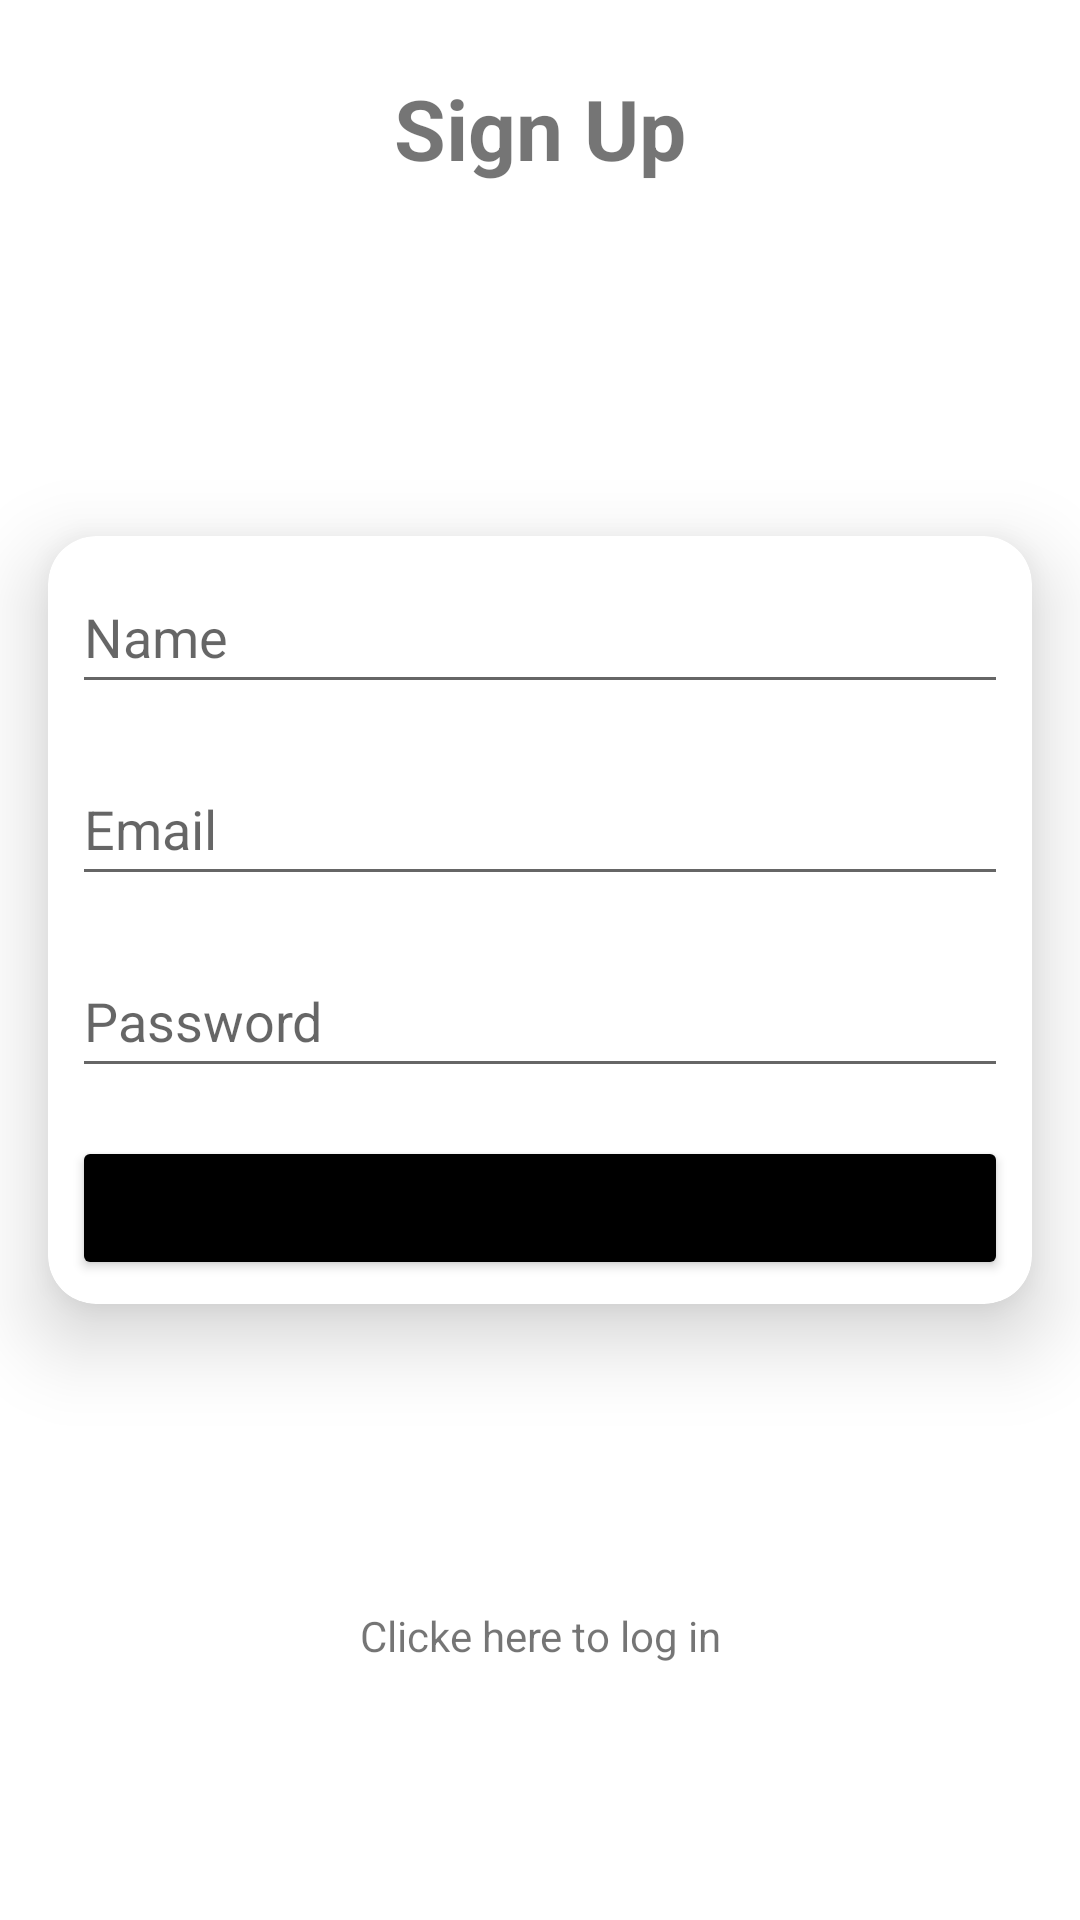

Here is an Android app screen rendered from its layout file. Give the layout XML and the strings, colors and styles it references.
<!-- AndroidManifest.xml: application theme Theme.OVS -->
<!-- res/layout/activity_sign_up.xml -->
<?xml version="1.0" encoding="utf-8"?>
<androidx.constraintlayout.widget.ConstraintLayout xmlns:android="http://schemas.android.com/apk/res/android"
    xmlns:app="http://schemas.android.com/apk/res-auto"
    xmlns:tools="http://schemas.android.com/tools"
    android:layout_width="match_parent"
    android:layout_height="match_parent"
    tools:context=".activities.SignUpActivity">


    <TextView
        android:id="@+id/textView2"
        android:layout_width="0dp"
        android:layout_height="wrap_content"
        android:layout_marginStart="24dp"
        android:layout_marginTop="24dp"
        android:layout_marginEnd="24dp"
        android:text="Sign Up"
        android:textAlignment="center"
        android:textSize="28dp"
        android:textStyle="bold"
        app:layout_constraintEnd_toEndOf="parent"
        app:layout_constraintStart_toStartOf="parent"
        app:layout_constraintTop_toTopOf="parent" />

    <androidx.cardview.widget.CardView
        android:id="@+id/cardView"
        android:layout_width="match_parent"
        android:layout_height="wrap_content"
        android:layout_marginStart="16dp"
        android:layout_marginTop="32dp"
        android:layout_marginEnd="16dp"
        app:cardCornerRadius="16dp"
        app:cardElevation="16dp"
        app:layout_constraintBottom_toTopOf="@+id/have_acc"
        app:layout_constraintEnd_toEndOf="parent"
        app:layout_constraintStart_toStartOf="parent"
        app:layout_constraintTop_toBottomOf="@+id/textView2">

        <LinearLayout
            android:layout_width="match_parent"
            android:layout_height="match_parent"
            android:orientation="vertical">


            <EditText
                android:id="@+id/user_name"
                android:layout_width="match_parent"
                android:layout_height="48dp"
                android:layout_margin="8dp"
                android:hint="Name" />

            <EditText
                android:id="@+id/user_email"
                android:layout_width="match_parent"
                android:layout_height="48dp"
                android:layout_margin="8dp"
                android:hint="Email"
                android:inputType="textEmailAddress" />

            <EditText
                android:id="@+id/user_password"
                android:layout_width="match_parent"
                android:layout_height="48dp"
                android:layout_margin="8dp"
                android:hint="Password"
                android:inputType="textPassword" />

            <Button
                android:id="@+id/signup_btn"
                android:layout_width="match_parent"
                android:layout_height="wrap_content"
                android:layout_margin="8dp"
                android:backgroundTint="@color/black"
                android:padding="8dp"
                android:text="Sign Up"
                android:textAllCaps="false" />
        </LinearLayout>
    </androidx.cardview.widget.CardView>

    <TextView
        android:id="@+id/have_acc"
        android:layout_width="match_parent"
        android:layout_height="wrap_content"
        android:layout_marginStart="16dp"
        android:layout_marginTop="16dp"
        android:layout_marginEnd="16dp"
        android:textAlignment="center"
        android:textSize="14sp"
        android:text="Clicke here to log in"
        app:layout_constraintBottom_toBottomOf="parent"
        app:layout_constraintEnd_toEndOf="@+id/cardView"
        app:layout_constraintStart_toStartOf="@+id/cardView"
        app:layout_constraintTop_toBottomOf="@+id/cardView" />

</androidx.constraintlayout.widget.ConstraintLayout>
<!-- resources referenced by this layout -->
<resources>
  <style name="Theme.OVS" parent="Theme.MaterialComponents.DayNight.NoActionBar">
          
          <item name="colorPrimary">@color/black</item>
          <item name="colorPrimaryVariant">@color/black</item>
          <item name="colorOnPrimary">@color/white</item>
          
          <item name="colorSecondary">@color/black</item>
          <item name="colorSecondaryVariant">@color/black</item>
          <item name="colorOnSecondary">@color/black</item>
          
          <item name="android:statusBarColor" tools:targetApi="21">?attr/colorPrimaryVariant</item>
          
      </style>
  <!-- not gathered from this repository: default colours our renderer supplied (Android Studio template values) -->
  <color name="black">#FF000000</color>
  <color name="white">#FFFFFFFF</color>
</resources>
